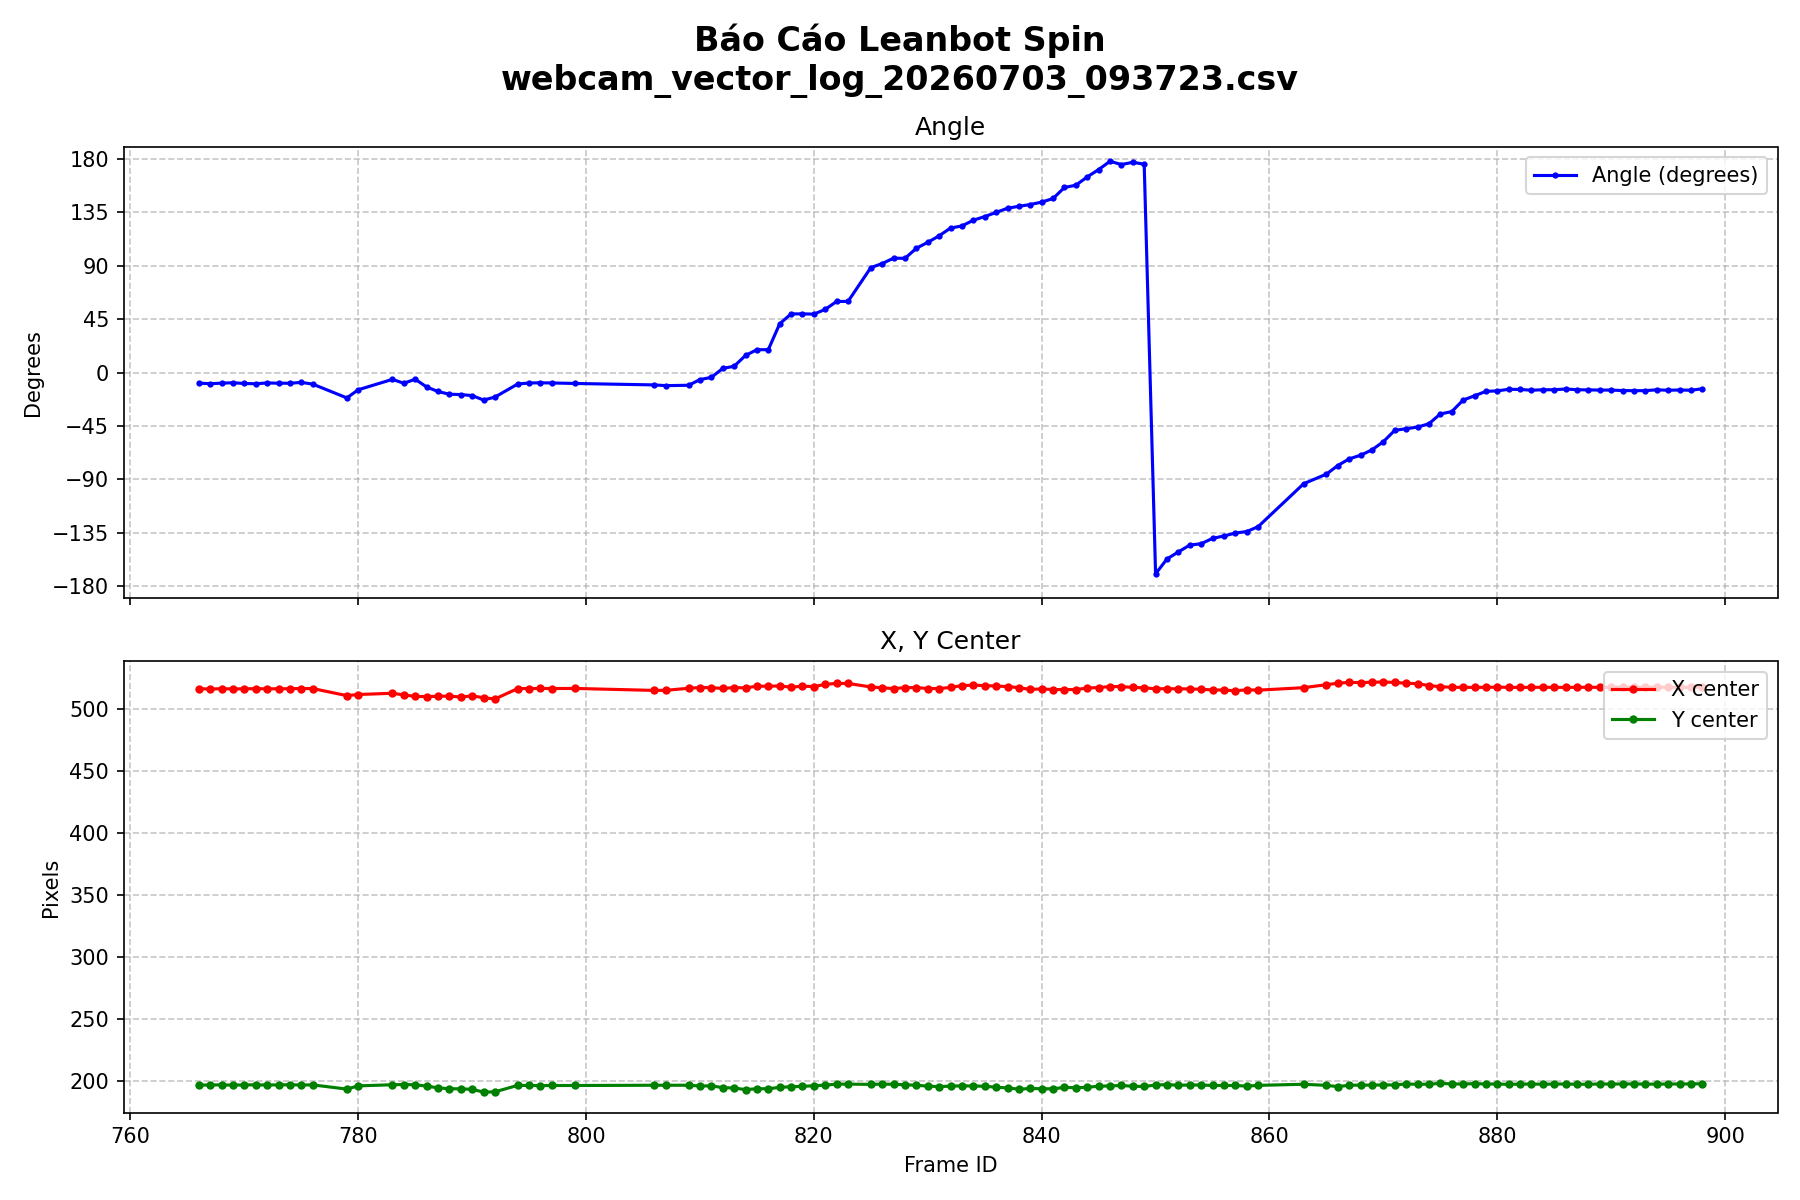

The file beside this chart, header and first rows:
timestamp, frame_id, group_id, num_anchors, magnitude, x_center, y_center, width, height, angle
09:37:23.717, 766, 1, 4, 6.67, 516.3, 197.0, 100.8, 69.0, -8.88
09:37:23.865, 767, 1, 4, 6.69, 516.0, 197.1, 100.9, 69.1, -9.33
09:37:24.008, 768, 1, 4, 6.61, 516.3, 197.2, 100.9, 68.7, -8.90
09:37:24.150, 769, 1, 4, 6.46, 516.1, 197.0, 100.9, 68.6, -8.55
09:37:24.300, 770, 1, 4, 6.30, 516.2, 197.2, 100.4, 68.4, -9.17
09:37:24.449, 771, 1, 4, 6.57, 516.3, 197.2, 100.4, 68.3, -9.38
09:37:24.590, 772, 1, 4, 6.26, 516.2, 197.1, 100.6, 68.8, -8.73
09:37:24.724, 773, 1, 4, 6.56, 516.2, 197.2, 100.4, 68.3, -8.91
09:37:24.881, 774, 1, 4, 6.70, 516.3, 197.3, 100.5, 68.4, -8.97
09:37:25.056, 775, 1, 4, 6.57, 516.4, 197.1, 100.2, 67.7, -8.24
09:37:25.197, 776, 1, 4, 6.56, 516.4, 197.2, 99.9, 67.7, -9.68
09:37:25.636, 779, 1, 3, 5.00, 510.7, 193.8, 110.3, 72.9, -21.31
09:37:25.777, 780, 1, 3, 4.06, 511.6, 196.4, 109.1, 69.7, -14.45
09:37:26.217, 783, 1, 2, 3.50, 512.6, 197.3, 109.3, 66.7, -5.70
09:37:26.360, 784, 1, 3, 5.71, 511.3, 197.5, 111.4, 68.5, -8.97
09:37:26.512, 785, 1, 3, 4.75, 510.1, 197.3, 113.2, 67.9, -5.56
09:37:26.658, 786, 1, 3, 3.67, 509.9, 196.2, 113.3, 69.1, -12.10
09:37:26.818, 787, 1, 3, 3.79, 510.2, 194.8, 112.1, 72.6, -15.90
09:37:26.964, 788, 1, 3, 4.36, 510.3, 194.1, 111.7, 73.4, -18.22
09:37:27.112, 789, 1, 3, 4.00, 509.6, 194.0, 112.8, 73.6, -18.49
09:37:27.264, 790, 1, 3, 4.37, 510.5, 193.6, 111.1, 73.7, -19.35
09:37:27.406, 791, 1, 3, 5.07, 509.0, 191.4, 114.1, 77.8, -23.09
09:37:27.558, 792, 1, 3, 5.87, 508.0, 191.6, 116.0, 79.3, -20.62
09:37:27.833, 794, 1, 2, 3.02, 516.4, 196.8, 100.7, 68.5, -9.60
09:37:27.990, 795, 1, 2, 3.14, 516.4, 196.7, 100.6, 68.4, -8.74
09:37:28.125, 796, 1, 2, 3.05, 516.5, 196.6, 100.5, 68.2, -8.60
09:37:28.269, 797, 1, 2, 2.95, 516.4, 196.7, 101.1, 68.3, -8.73
09:37:28.550, 799, 1, 2, 2.96, 516.5, 196.7, 100.8, 68.6, -9.13
09:37:29.549, 806, 1, 1, 2.20, 514.9, 196.9, 102.0, 67.0, -10.37
09:37:29.690, 807, 1, 2, 3.67, 515.0, 196.9, 102.6, 67.2, -10.97
09:37:29.972, 809, 1, 4, 7.12, 516.6, 196.9, 100.7, 67.6, -10.67
09:37:30.110, 810, 1, 5, 8.67, 517.2, 196.3, 100.5, 65.8, -5.89
09:37:30.269, 811, 1, 5, 8.49, 517.1, 196.4, 100.7, 67.1, -4.00
09:37:30.414, 812, 1, 3, 5.24, 516.5, 195.0, 101.8, 66.7, 3.52
09:37:30.553, 813, 1, 3, 5.15, 517.2, 194.7, 101.9, 67.8, 5.35
09:37:30.748, 814, 1, 3, 4.72, 516.9, 193.4, 101.8, 67.5, 14.46
09:37:30.897, 815, 1, 4, 5.89, 518.3, 194.1, 100.4, 69.9, 19.31
09:37:31.049, 816, 1, 4, 5.89, 518.3, 194.1, 100.4, 69.9, 19.31
09:37:31.193, 817, 1, 3, 3.71, 518.5, 195.2, 97.0, 70.7, 41.14
09:37:31.344, 818, 1, 3, 5.76, 517.5, 195.7, 92.8, 73.3, 49.43
09:37:31.482, 819, 1, 3, 5.67, 518.3, 196.0, 90.6, 73.5, 49.50
09:37:31.629, 820, 1, 3, 5.26, 518.0, 196.5, 88.8, 73.0, 49.25
09:37:31.776, 821, 1, 3, 5.70, 519.8, 197.0, 85.5, 73.8, 53.26
09:37:31.920, 822, 1, 2, 3.37, 520.5, 197.8, 78.2, 72.7, 59.96
09:37:32.061, 823, 1, 2, 3.37, 520.5, 197.8, 78.2, 72.7, 59.96
09:37:32.351, 825, 1, 2, 3.52, 517.7, 197.6, 72.5, 72.3, 88.44
09:37:32.492, 826, 1, 3, 5.68, 517.0, 197.8, 70.4, 71.6, 91.87
09:37:32.633, 827, 1, 3, 5.56, 516.4, 197.7, 68.1, 72.1, 96.40
09:37:32.761, 828, 1, 2, 2.95, 517.1, 197.3, 74.5, 73.7, 96.26
09:37:32.898, 829, 1, 2, 3.40, 517.2, 196.9, 74.2, 73.7, 104.8
09:37:33.034, 830, 1, 4, 8.11, 516.4, 196.2, 72.1, 72.8, 109.7
09:37:33.173, 831, 1, 4, 9.57, 516.4, 195.8, 75.9, 73.9, 115.2
09:37:33.303, 832, 1, 4, 9.73, 517.3, 196.2, 78.6, 73.3, 121.8
09:37:33.439, 833, 1, 5, 10.75, 518.8, 196.4, 80.3, 73.1, 123.5
09:37:33.578, 834, 1, 5, 12.57, 519.1, 196.3, 82.6, 73.0, 128.4
09:37:33.713, 835, 1, 6, 12.45, 518.8, 196.1, 86.0, 72.7, 131.4
09:37:33.852, 836, 1, 6, 11.57, 518.4, 195.3, 90.0, 71.4, 134.9
09:37:33.994, 837, 1, 6, 11.49, 518.0, 194.8, 93.2, 70.2, 138.5
09:37:34.141, 838, 1, 6, 12.89, 517.1, 193.7, 95.3, 69.1, 140.1
09:37:34.284, 839, 1, 6, 13.98, 515.7, 194.3, 99.8, 67.3, 141.6
... 55 more rows
